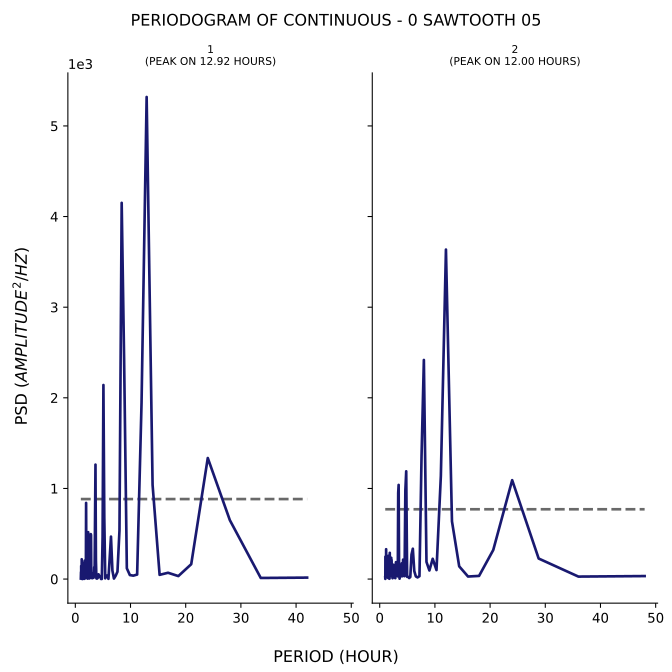

The table this chart was drawn from, first rows:
test, period, psd
1, 42.0, 16.09
1, 33.6, 12.16
1, 28.0, 649.9
1, 24.0, 1336
1, 21.0, 164
1, 18.67, 33.02
1, 16.8, 69.55
1, 15.27, 46.53
1, 14.0, 1038
1, 12.92, 5319
1, 12.0, 1946
1, 11.2, 49.84
1, 10.5, 37.64
1, 9.882, 44.26
1, 9.333, 118.5
1, 8.842, 2412
1, 8.4, 4151
1, 8.0, 535.6
1, 7.636, 80.92
1, 7.304, 36.06
1, 7.0, 5.685
1, 6.72, 93.14
1, 6.462, 468.5
1, 6.222, 236.1
1, 6.0, 2.667
1, 5.793, 40.12
1, 5.6, 38.17
1, 5.419, 8.019
1, 5.25, 681.3
1, 5.091, 2141
1, 4.941, 462
1, 4.8, 1.416
1, 4.667, 0.933
1, 4.541, 28.66
1, 4.421, 22.23
1, 4.308, 40.34
1, 4.2, 52.51
1, 4.098, 15.75
1, 4.0, 7.588
1, 3.907, 5.137
1, 3.818, 7.409
1, 3.733, 207
1, 3.652, 1263
1, 3.574, 628.2
1, 3.5, 104.4
1, 3.429, 132.1
1, 3.36, 26
1, 3.294, 13.7
1, 3.231, 64.36
1, 3.17, 34.8
1, 3.111, 12.55
1, 3.055, 9.392
1, 3.0, 17.82
1, 2.947, 15.16
1, 2.897, 12.85
1, 2.847, 485.7
1, 2.8, 495.9
1, 2.754, 40.48
1, 2.71, 115.6
1, 2.667, 79.59
... 247 more rows
